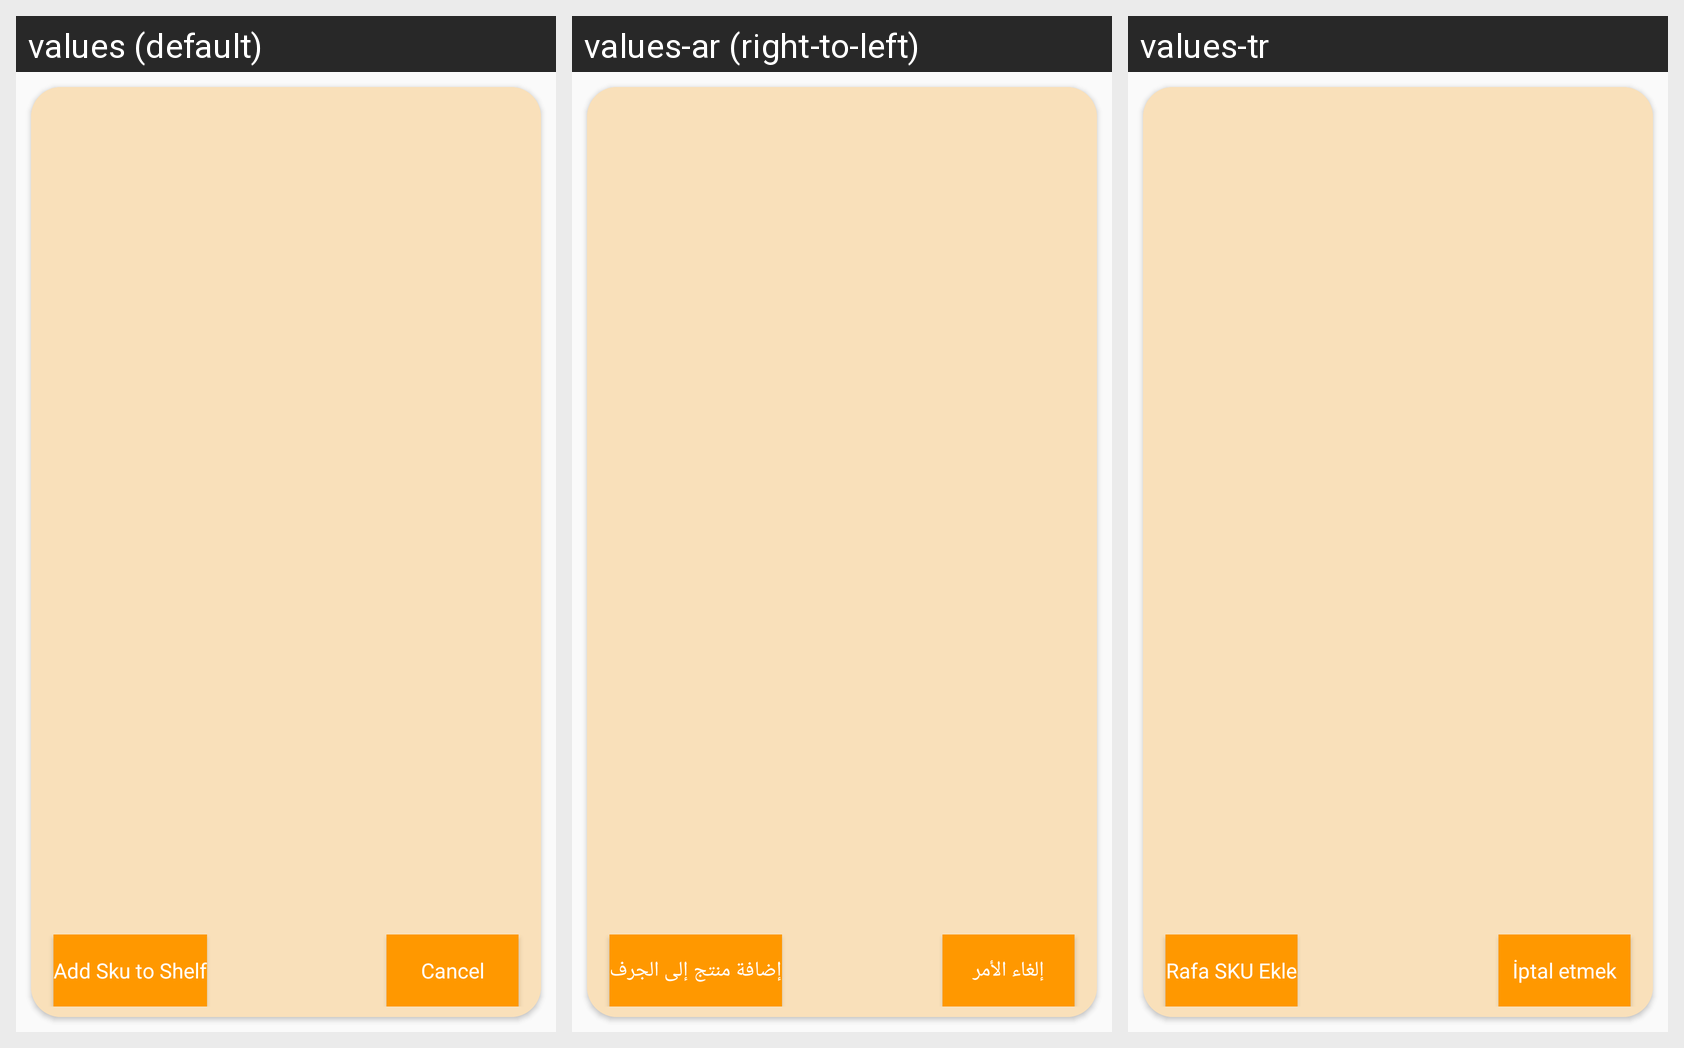

Strings drawn on this Android screen and how each of the app's shown locales translates them:
Android screen res/layout/dialog_stock_facing_planogram_tracker_add_sku.xml rendered under 3 locales, left to right: values (default), values-ar (right-to-left), values-tr. Device: Nexus 5 (rendered at 1080×1920; each locale shown at half size, 540×960, under a caption strip naming it); theme AppTheme.
Strings drawn on this screen, with the default value and each locale's value (text and hints the layout hard-codes, and strings that could not be matched under every locale, appear in the picture but are not listed):

stock_planogram_add_sku_to_shelf
  values: Add Sku to Shelf
  values-ar: إضافة منتج إلى الجرف
  values-tr: Rafa SKU Ekle

cancel
  values: Cancel
  values-ar: إلغاء الأمر
  values-tr: İptal etmek
